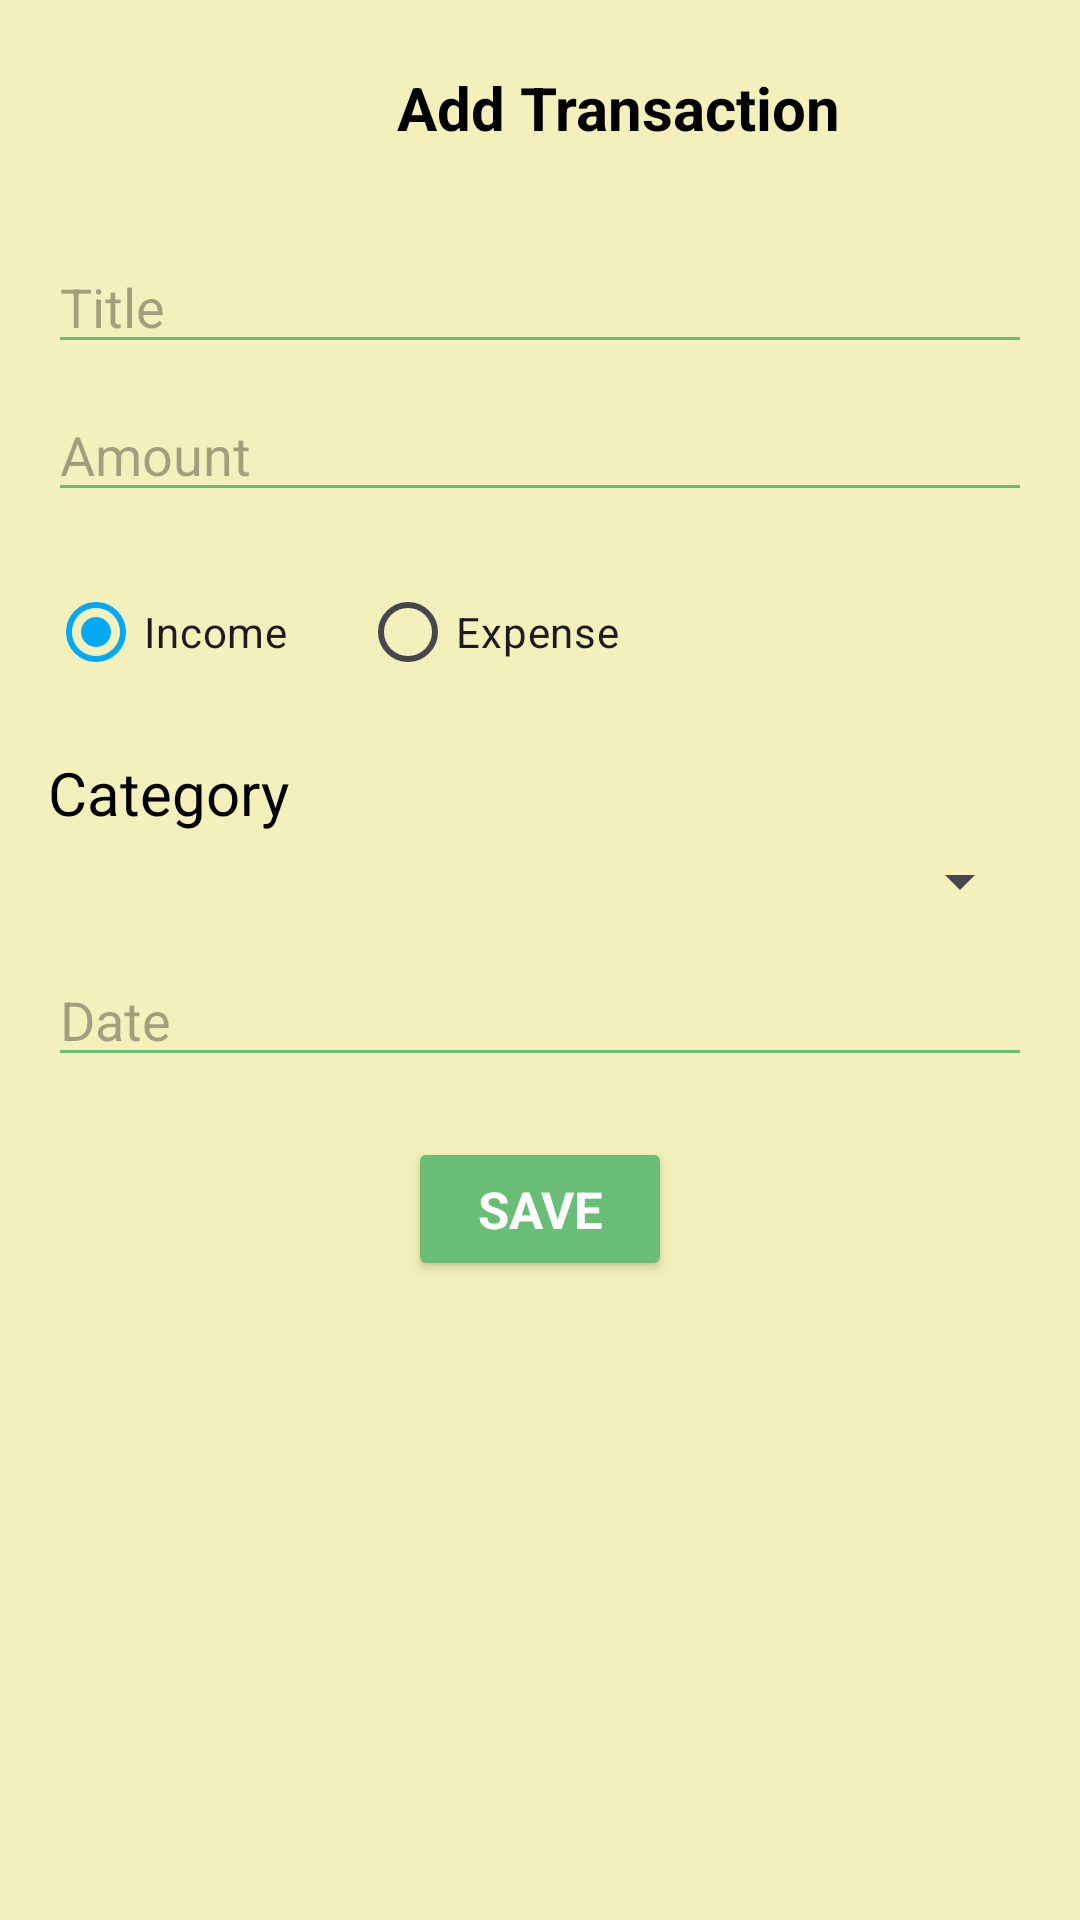

Produce the Android XML layout that renders to this screen, including the resource entries it uses.
<!-- AndroidManifest.xml: application theme Theme.BudgetBuddy -->
<!-- res/layout/activity_add_transaction.xml -->
<?xml version="1.0" encoding="utf-8"?>
<ScrollView xmlns:android="http://schemas.android.com/apk/res/android"
    android:layout_width="match_parent"
    android:layout_height="match_parent"
    android:padding="16dp"
    android:background="@color/primary_color">

    <LinearLayout
        android:layout_width="match_parent"
        android:layout_height="wrap_content"
        android:orientation="vertical">


        <LinearLayout
            android:layout_width="match_parent"
            android:layout_height="wrap_content"
            android:orientation="horizontal"
            android:gravity="center_vertical"
            android:layout_marginBottom="24dp">

            <ImageButton
                android:id="@+id/backButton"
                android:layout_width="40dp"
                android:layout_height="40dp"
                android:background="@android:color/transparent"
                android:src="@drawable/ic_arrow_back"

                android:contentDescription="Back" />

            <TextView
                android:layout_width="276dp"
                android:layout_height="wrap_content"
                android:layout_marginStart="12dp"
                android:gravity="center"
                android:text="Add Transaction"
                android:fontFamily="sans-serif"
                android:textSize="20sp"
                android:textStyle="bold"
                android:textColor="@color/black"
                />
        </LinearLayout>


        <EditText
            android:id="@+id/editTitle"
            android:layout_width="match_parent"
            android:layout_height="wrap_content"
            android:hint="Title"
            android:backgroundTint="@color/secondary_color"
            android:textColor="@color/black" />


        <EditText
            android:id="@+id/editAmount"
            android:layout_width="match_parent"
            android:layout_height="wrap_content"
            android:hint="Amount"
            android:inputType="numberDecimal"
            android:backgroundTint="@color/secondary_color"
            android:textColor="@color/black"
            android:layout_marginTop="8dp" />


        <RadioGroup
            android:id="@+id/radioGroupType"
            android:layout_width="match_parent"
            android:layout_height="wrap_content"
            android:orientation="horizontal"

            android:layout_marginTop="16dp">

            <RadioButton
                android:id="@+id/radioIncome"
                android:layout_width="wrap_content"
                android:layout_height="wrap_content"
                android:text="Income"
                android:checked="true" />

            <RadioButton
                android:id="@+id/radioExpense"
                android:layout_width="wrap_content"
                android:layout_height="wrap_content"
                android:text="Expense"
                android:layout_marginStart="24dp" />
        </RadioGroup>


        <LinearLayout
            android:id="@+id/layoutCategory"
            android:layout_width="match_parent"
            android:layout_height="wrap_content"
            android:orientation="vertical"
            android:layout_marginTop="16dp">

            <TextView
                android:layout_width="wrap_content"
                android:layout_height="wrap_content"
                android:text="Category"
                android:textSize="20sp"
                android:textColor="@color/black"

                android:layout_marginBottom="4dp" />

            <Spinner
                android:id="@+id/spinnerCategory"
                android:layout_width="match_parent"
                android:layout_height="wrap_content"
                android:spinnerMode="dropdown" />
        </LinearLayout>


        <EditText
            android:id="@+id/editDate"
            android:layout_width="match_parent"
            android:layout_height="wrap_content"
            android:hint="Date"
            android:focusable="false"
            android:backgroundTint="@color/secondary_color"
            android:textColor="@color/black"
            android:layout_marginTop="12dp" />


        <Button
            android:id="@+id/saveButton"
            android:layout_width="wrap_content"
            android:layout_height="wrap_content"
            android:text="@string/save_transaction_btn"
            android:backgroundTint="@color/secondary_color"
            android:textColor="@color/white"

            android:layout_marginTop="20dp"
            android:textStyle="bold"
            android:fontFamily="sans-serif"
            android:textSize="17sp"
            android:layout_gravity="center_horizontal" />
    </LinearLayout>
</ScrollView>
<!-- resources referenced by this layout -->
<resources>
  <color name="black">#FF000000</color>
  <color name="primary_color">#f4f0bb</color>
  <color name="secondary_color">#69BD75</color>
  <color name="white">#FFFFFFFF</color>
  <string name="save_transaction_btn">Save</string>
  <style name="Theme.BudgetBuddy" parent="Base.Theme.BudgetBuddy" />
  <style name="Base.Theme.BudgetBuddy" parent="Theme.Material3.DayNight.NoActionBar">
          
          
          
          <item name="colorPrimary">#03A9F4</item>
          <item name="colorPrimaryVariant">#0288D1</item>
          <item name="colorOnPrimary">#FFFFFF</item>
          <item name="colorSecondary">#4CAF50</item>
          <item name="colorOnSecondary">#FFFFFF</item>
          <item name="android:statusBarColor">#0288D1</item>
          <item name="android:navigationBarColor">#FFFFFF</item>
          <item name="android:windowBackground">#FAFAFA</item>
      </style>
</resources>
